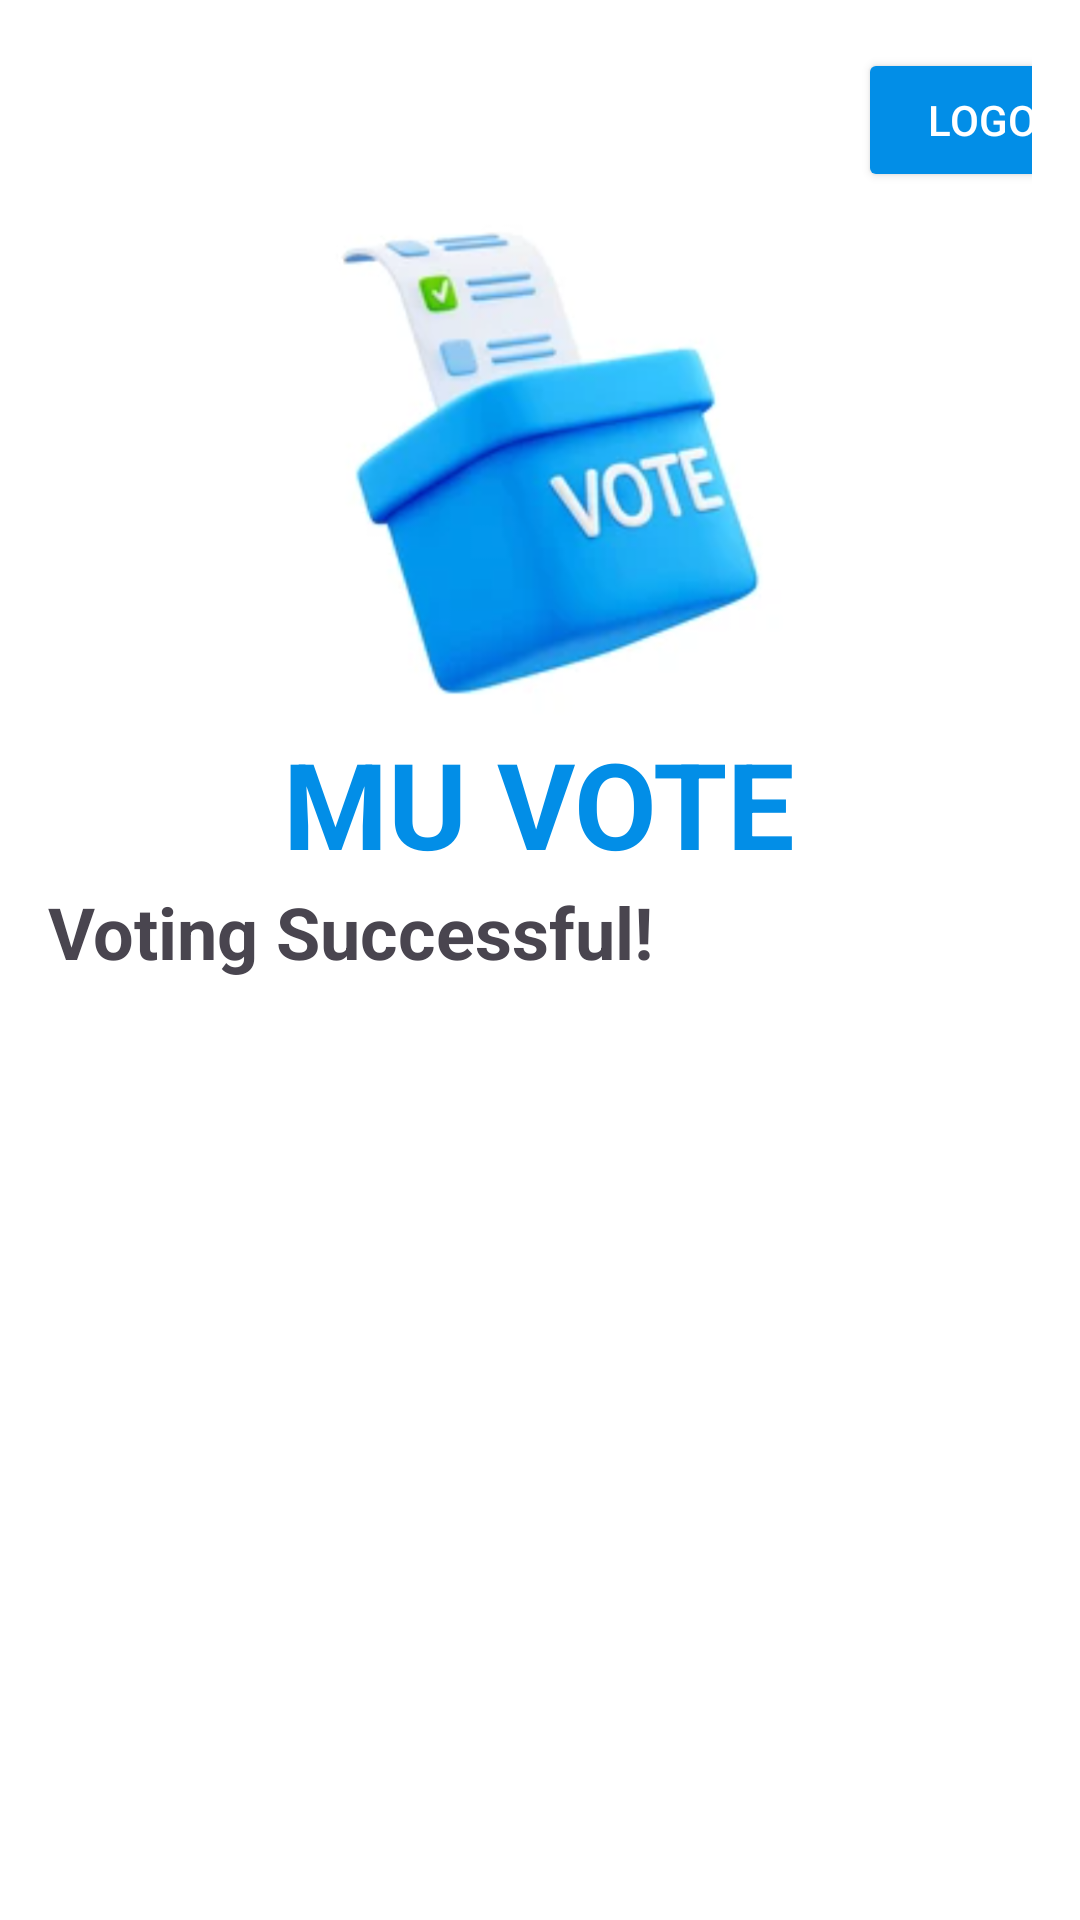

Here is an Android app screen rendered from its layout file. Give the layout XML and the strings, colors and styles it references.
<!-- AndroidManifest.xml: application theme Theme.Hilinaare -->
<!-- res/layout/activity_main2.xml -->
<?xml version="1.0" encoding="utf-8"?>
    <LinearLayout xmlns:android="http://schemas.android.com/apk/res/android"
        android:layout_width="match_parent"
        android:layout_height="match_parent"
        android:background="@color/white"
        android:orientation="vertical"
        android:padding="16dp">

        <LinearLayout
            android:layout_width="match_parent"
            android:layout_height="wrap_content"
            android:orientation="vertical">
            <Button
                android:id="@+id/logout"
                android:layout_width="100dp"
                android:layout_height="wrap_content"
                android:layout_marginBottom="5dp"
                android:layout_marginLeft="270dp"
                android:backgroundTint="#028EE7"
                android:text="logout"
                android:textColor="@color/white"/>




            <ImageView
                android:id="@+id/pr"
                android:layout_width="216dp"
                android:layout_height="172dp"
                android:layout_gravity="center"
                android:scaleType="centerCrop"
                android:src="@drawable/image2" />

            <TextView
                android:layout_width="wrap_content"
                android:layout_height="wrap_content"
                android:layout_gravity="center"
                android:text="MU VOTE"
                android:textColor="#028EE7"
                android:textSize="40sp"
                android:textStyle="bold" />
        </LinearLayout>


        <TextView
        android:id="@+id/textViewMessage"
        android:layout_width="wrap_content"
        android:layout_height="wrap_content"
        android:textSize="24sp"
        android:textStyle="bold"
        android:text="Voting Successful!" />
    <TextView
        android:id="@+id/textView"
        android:layout_width="wrap_content"
        android:layout_height="wrap_content"
        android:textSize="18sp"
        android:textStyle="bold"
        android:textColor="#000000"/>

    <TextView
        android:id="@+id/textViewVotes"
        android:layout_width="wrap_content"
        android:layout_height="wrap_content"
        android:textSize="16sp"
        android:textColor="#333333"/>


</LinearLayout>
<!-- resources referenced by this layout -->
<resources>
  <!-- drawable image2: png bitmap (drawable, 146217 bytes) -->
  <style name="Theme.Hilinaare" parent="Base.Theme.Hilinaare" />
  <style name="Base.Theme.Hilinaare" parent="Theme.Material3.DayNight.NoActionBar">
          
          
      </style>
  <!-- not gathered from this repository: default colours our renderer supplied (Android Studio template values) -->
  <color name="white">#FFFFFFFF</color>
</resources>
